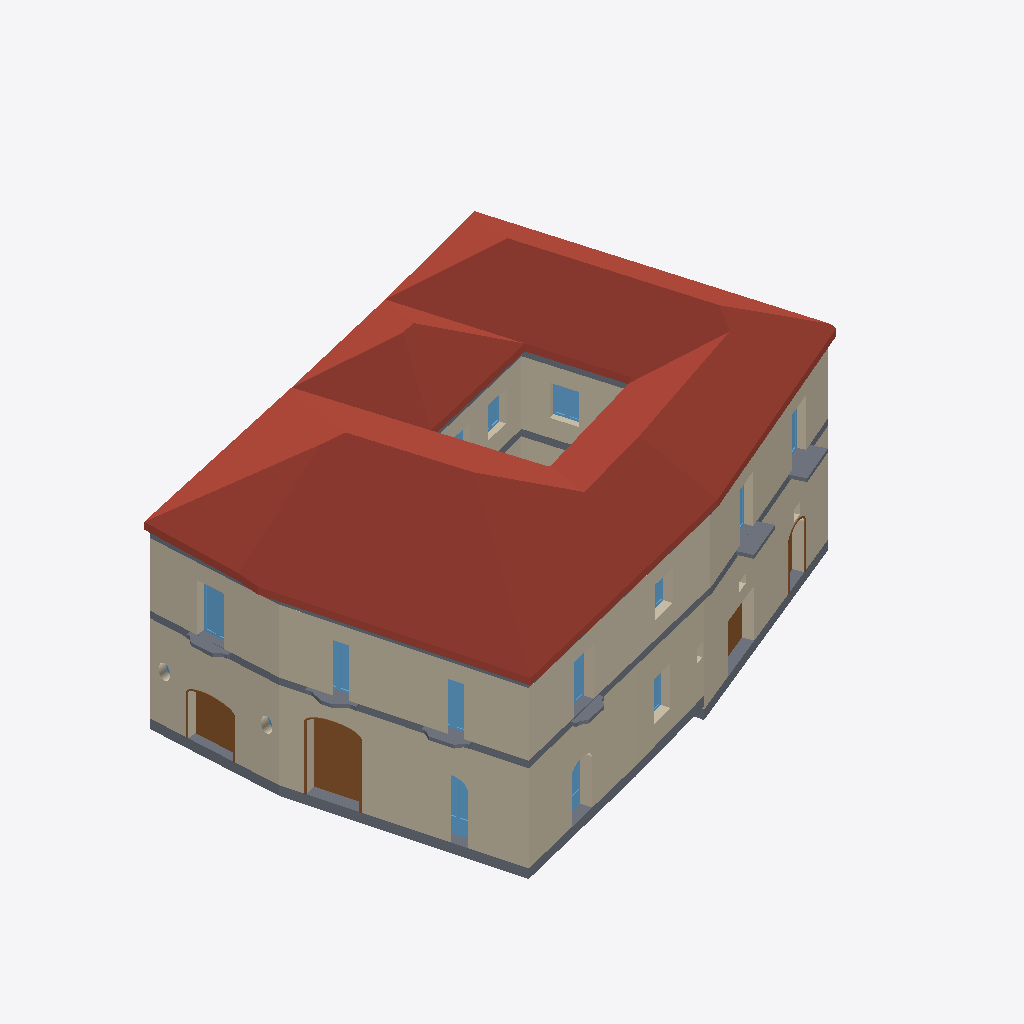
Isometric view of an IFC building model (IFC-SPF (STEP), schema IFC4, length unit millimetre), seen from the south-west, elements coloured by IFC class: 19 walls (beige), 13 slabs (grey), 13 windows (light blue), 4 doors (brown), 2 roofs (red-brown).
Extent 23.9 m × 19.8 m × 11.8 m (x, y, z). Storeys (4): Solaio interrato at -0.55 m; 0_Piano terra at 0.00 m; Piano 1 at 4.30 m; Sottotetto at 7.48 m. Elements (157): 83 IfcWall, 29 IfcWindow, 27 IfcDoor, 16 IfcSlab, 2 IfcRoof.

HEADER;
FILE_DESCRIPTION(('ViewDefinition [DesignTransferView_V1.0]'),'2;1');
FILE_NAME('Project  Number','2020-02-06T10:45:29',(''),(''),'The EXPRESS Data Manager Version 5.02.0100.07 : ','20190327_2315(x64) - Exporter 20.0.0.377 - IU al','');
FILE_SCHEMA(('IFC4'));
ENDSEC;
DATA;
#108=IFCPROJECT('0es1rsEenFuRfIzomfzB1C',#42,'Project  Number',$,$,'Project Name','Project  Status',(#99),#94);
#63909=IFCSITE('0es1rsEenFuRfIzomfzB1E',#42,'Default',$,$,#63906,$,$,.ELEMENT.,(42,21,31,181945),(-71,-3,-24,-263305),0.0,$,$);
#123=IFCBUILDING('0es1rsEenFuRfIzomfzB1D',#42,'',$,$,#33,$,'',.ELEMENT.,$,$,$);
#138=IFCBUILDINGSTOREY('0es1rsEenFuRfIzopM0yok',#42,'Solaio interrato',$,'Level:8mm Head',#136,$,'Solaio interrato',.ELEMENT.,-550.0);
#142=IFCBUILDINGSTOREY('0es1rsEenFuRfIzopM2top',#42,'0_Piano terra',$,'Level:8mm Head 2_red',#141,$,'0_Piano terra',.ELEMENT.,0.0);
#148=IFCBUILDINGSTOREY('0es1rsEenFuRfIzopM23P$',#42,'Piano 1',$,'Level:8mm Head',#147,$,'Piano 1',.ELEMENT.,4300.0);
#154=IFCBUILDINGSTOREY('0es1rsEenFuRfIzopM3MKQ',#42,'Sottotetto',$,'Level:8mm Head',#153,$,'Sottotetto',.ELEMENT.,7480.0);
#60845=IFCROOF('2iCAyc6a54be_gs9y2I7Fy',#42,'Basic Roof:Roof:571578',$,'Basic Roof:Roof',#60842,$,'571578',.NOTDEFINED.);
#62442=IFCROOF('1haYBFBAHANvUrHEoAUb33',#42,'Basic Roof:Roof:578588',$,'Basic Roof:Roof',#62439,$,'578588',.NOTDEFINED.);
#6886=IFCWALL('3Rg0AygoP3DuCCzX2f5Fdo',#42,'Basic Wall:EW06_tck80:223802',$,'Basic Wall:EW06_tck80',#6826,#6882,'223802',.NOTDEFINED.);
#1241=IFCWALL('1QGHk9TxHA$RraUftnOvH0',#42,'Basic Wall:EW10_tck105:209919',$,'Basic Wall:EW10_tck105',#1185,#1237,'209919',.NOTDEFINED.);
#209=IFCWALL('1QGHk9TxHA$RraUftnOuRb',#42,'Basic Wall:EW06_tck80:205146',$,'Basic Wall:EW06_tck80',#161,#203,'205146',.NOTDEFINED.);
#2575=IFCWALL('0MQxPhHWr4ZxWDiKrsnfSf',#42,'Basic Wall:EW08_tck90:213824',$,'Basic Wall:EW08_tck90',#2501,#2571,'213824',.NOTDEFINED.);
#6758=IFCWALL('3Rg0AygoP3DuCCzX2f5Fgj',#42,'Basic Wall:EW06_tck80:223589',$,'Basic Wall:EW06_tck80',#6724,#6754,'223589',.NOTDEFINED.);
#1432=IFCWALL('1MHKmWsL9F8Rj6AAzFI7OA',#42,'Basic Wall:EW09_tck100:210872',$,'Basic Wall:EW09_tck100',#1376,#1428,'210872',.NOTDEFINED.);
#7787=IFCWALL('0xL24CgyL9mBgeQBnAdOB3',#42,'Basic Wall:EW05_tck75:262055',$,'Basic Wall:EW05_tck75',#7719,#7783,'262055',.NOTDEFINED.);
#50561=IFCWALL('0IXsAQj7rA_xNtQEMd_24a',#42,'Basic Wall:EW07_tck85:548643',$,'Basic Wall:EW07_tck85',#50501,#50557,'548643',.NOTDEFINED.);
#3334=IFCWALL('0MQxPhHWr4ZxWDkKzsnfDT',#42,'Basic Wall:EW06_tck80:214836',$,'Basic Wall:EW06_tck80',#3261,#3330,'214836',.NOTDEFINED.);
#6661=IFCWALL('2XAipTmi5CBxOUBYvUDW4I',#42,'Basic Wall:EW10_tck105:223127',$,'Basic Wall:EW10_tck105',#6231,#6657,'223127',.NOTDEFINED.);
#13732=IFCWALL('0taQoSd_j4Fx3GgOLJZLIC',#42,'Basic Wall:EW02_tck60:295103',$,'Basic Wall:EW02_tck60',#13654,#13728,'295103',.NOTDEFINED.);
#50677=IFCWALL('0IXsAQj7rA_xNtQEMd_27D',#42,'Basic Wall:EW06_tck80:548810',$,'Basic Wall:EW06_tck80',#50625,#50673,'548810',.NOTDEFINED.);
#14089=IFCSLAB('1xTE2bWfX6BAFKcrOW4yEU',#42,'Floor:IF01:296555',$,'Floor:IF01',#13885,#14035,'296555',.FLOOR.);
#13295=IFCSLAB('3_umNY5En6cAcAW3gubr6C',#42,'Floor:GF01:289678',$,'Floor:GF01',#13232,#13291,'289678',.FLOOR.);
#50226=IFCDOOR('1fcVSkycvCLBL8t4jAzbpD',#42,'Door_Ingresso principale01:ED03_200x320_w:538638',$,'Door_Ingresso principale01:ED03_200x320_w',#68354,#50217,'538638',3200.0,2000.0,.DOOR.,.NOTDEFINED.,$);
#8443=IFCWALL('1blK2nh6n87P_nLmQYpMnT',#42,'Basic Wall:EW02_tck60:268815',$,'Basic Wall:EW02_tck60',#8371,#8439,'268815',.NOTDEFINED.);
#508=IFCWALL('1QGHk9TxHA$RraUftnOuJL',#42,'Basic Wall:EW06_tck80:205674',$,'Basic Wall:EW06_tck80',#477,#504,'205674',.NOTDEFINED.);
#36820=IFCSLAB('2prYOYd7T95gQ23oBcQxGy',#42,'Floor:IF02:411085',$,'Floor:IF02',#36712,#36794,'411085',.FLOOR.);
#7014=IFCSLAB('2hNPdwdVjBtxb5WdifRmML',#42,'Floor:GF01:224395',$,'Floor:GF01',#6948,#7010,'224395',.FLOOR.);
#42614=IFCSLAB('1jChmi_4rBn9UGAWLGkk3l',#42,'Floor:GF01:444780',$,'Floor:GF01',#42555,#42610,'444780',.FLOOR.);
#49884=IFCDOOR('1fcVSkycvCLBL8t4jAzbPw',#42,'Door_wood_02:ED02_200x210_w:537273',$,'Door_wood_02:ED02_200x210_w',#66231,#49875,'537273',2100.0,2000.0,.DOOR.,.NOTDEFINED.,$);
#13072=IFCSLAB('3_umNY5En6cAcAW3gubrto',#42,'Floor:Cortile:288752',$,'Floor:Cortile',#13017,#13068,'288752',.FLOOR.);
#2250=IFCWALL('0MQxPhHWr4ZxWDiKvsnfSf',#42,'Basic Wall:EW08_tck90:213824',$,'Basic Wall:EW08_tck90',#2206,#2246,'213824',.NOTDEFINED.);
#13590=IFCWALL('3_48CRfCL0X81rC73pvamV',#42,'Basic Wall:IW06_tck70:293769',$,'Basic Wall:IW06_tck70',#13518,#13586,'293769',.NOTDEFINED.);
#46390=IFCWINDOW('0R4wzst7D6rRNDjuT8CONg',#42,'Rectangular_GD:W09_120x220_w 2g:505860',$,'Rectangular_GD:W09_120x220_w 2g',#66899,#46381,'505860',2200.0,1200.0,.WINDOW.,.NOTDEFINED.,$);
#49022=IFCWINDOW('3REyLYw9z818gKYnUQef8p',#42,'Glass Door_wood_01:W11_130x270_w 2g:521015',$,'Glass Door_wood_01:W11_130x270_w 2g',#66411,#49013,'521015',2698.88100921146,1300.00000000001,.WINDOW.,.NOTDEFINED.,$);
#5668=IFCWALL('0ILiRApeHCMf$CmsffDW5a',#42,'Basic Wall:EW02_tck60:222625',$,'Basic Wall:EW02_tck60',#5075,#5664,'222625',.NOTDEFINED.);
#47346=IFCWINDOW('2FelzK9yzDLx23$LrpKjx6',#42,'My_Window:W03_110x140_mf 2g:509071',$,'My_Window:W03_110x140_mf 2g',#67968,#47337,'509071',1400.0,1100.0,.WINDOW.,.NOTDEFINED.,$);
#33257=IFCSLAB('3AKW9KLln0hu6wwULV8kqt',#42,'Floor:TC_Balconi:344884',$,'Floor:TC_Balconi',#33218,#33253,'344884',.FLOOR.);
#16463=IFCSLAB('01BKTr3559NuNudPSIis3_',#42,'Floor:TC_Balconi:333178',$,'Floor:TC_Balconi',#16418,#16459,'333178',.FLOOR.);
#46279=IFCWINDOW('1$6lSYND95_xtPMvjnJ5HI',#42,'Rectangular_GD:W09_120x220_w 2g:505011',$,'Rectangular_GD:W09_120x220_w 2g',#66932,#46270,'505011',2200.0,1200.0,.WINDOW.,.NOTDEFINED.,$);
#46455=IFCWINDOW('0R4wzst7D6rRNDjuT8CONV',#42,'Rectangular_GD:W09_120x220_w 2g:505905',$,'Rectangular_GD:W09_120x220_w 2g',#66963,#46446,'505905',2200.0,1200.0,.WINDOW.,.NOTDEFINED.,$);
#33733=IFCSLAB('0aqFPFwyfBe9SfVmybd7iU',#42,'Floor:TC_Balconi:347032',$,'Floor:TC_Balconi',#33570,#33729,'347032',.FLOOR.);
#34327=IFCSLAB('30GCcJVlT4LAOZnEqaWIXP',#42,'Floor:TC_Balconi:347541',$,'Floor:TC_Balconi',#34164,#34323,'347541',.FLOOR.);
#34089=IFCSLAB('0aqFPFwyfBe9SfVmybd7ot',#42,'Floor:TC_Balconi:347185',$,'Floor:TC_Balconi',#33808,#33953,'347185',.FLOOR.);
#7285=IFCWALL('19L0K3_rr5vgz$l23zG97a',#42,'Basic Wall:EW03_tck65:245469',$,'Basic Wall:EW03_tck65',#7225,#7281,'245469',.NOTDEFINED.);
#60734=IFCDOOR('2Im2mO9pb9fgnq_36ADBsj',#42,'TC_saracinesca_PT_ViaSanGiovanni:Metal door_220x220_m:568715',$,'TC_saracinesca_PT_ViaSanGiovanni:Metal door_220x220_m',#66641,#60725,'568715',2199.99999999998,2200.0,.DOOR.,.NOTDEFINED.,$);
#33495=IFCSLAB('3AKW9KLln0hu6wwULV8kgQ',#42,'Floor:TC_Balconi:345241',$,'Floor:TC_Balconi',#33332,#33491,'345241',.FLOOR.);
#50826=IFCWINDOW('3xr29uotD4b9Q$ngo9Vit1',#42,'Rectangular_GD:W09_120x220_w 2g:549002',$,'Rectangular_GD:W09_120x220_w 2g',#68383,#50817,'549002',2200.0,1200.0,.WINDOW.,.NOTDEFINED.,$);
#42734=IFCSLAB('23lDMuHTr6ZxK$MJCL93Cq',#42,'Floor:EF01:448407',$,'Floor:EF01',#42693,#42730,'448407',.FLOOR.);
#48523=IFCWINDOW('3FpF4CEdXC$xdlQ2hqPPWQ',#42,'Glass Door_wood_02:W10_130x240_w 2g:519229',$,'Glass Door_wood_02:W10_130x240_w 2g',#66468,#48514,'519229',2399.06750767622,1300.0,.WINDOW.,.NOTDEFINED.,$);
#60547=IFCDOOR('2Im2mO9pb9fgnq_36ADBrs',#42,'Door_wood:ED01_130x240_w:568656',$,'Door_wood:ED01_130x240_w',#66552,#60538,'568656',2399.06750767621,1300.0,.DOOR.,.NOTDEFINED.,$);
#46815=IFCWINDOW('0iXbd1EVb5QPtHg7XkAmfZ',#42,'My_Window:W03_110x140_mf 2g:507930',$,'My_Window:W03_110x140_mf 2g',#67552,#46806,'507930',1400.0,1100.0,.WINDOW.,.NOTDEFINED.,$);
#45707=IFCWINDOW('2Htpnfq0f9m9GAM0I446YF',#42,'My_Window:W01_110x180_mf 2g:500019',$,'My_Window:W01_110x180_mf 2g',#66757,#45698,'500019',1800.0,1100.0,.WINDOW.,.NOTDEFINED.,$);
#46672=IFCWINDOW('02VpXwEYn6COksbH8IEiTf',#42,'Rectangular_GD:W09_120x220_w 2g:507303',$,'Rectangular_GD:W09_120x220_w 2g',#67077,#46663,'507303',2200.0,1200.0,.WINDOW.,.NOTDEFINED.,$);
#50978=IFCWINDOW('3xr29uotD4b9Q$ngo9Vint',#42,'My_Window:W03_110x140_mf 2g:549180',$,'My_Window:W03_110x140_mf 2g',#68412,#50969,'549180',1400.0,1100.0,.WINDOW.,.NOTDEFINED.,$);
#36631=IFCWALL('2zmxJn$Kn3swUNuaNa1GRt',#42,'Basic Wall:EW02_tck60:362901',$,'Basic Wall:EW02_tck60',#36579,#36627,'362901',.NOTDEFINED.);
#46598=IFCWINDOW('02VpXwEYn6COksbH8IEiTg',#42,'Rectangular_GD:W09_120x220_w 2g:507300',$,'Rectangular_GD:W09_120x220_w 2g',#67050,#46589,'507300',2200.0,1200.0,.WINDOW.,.NOTDEFINED.,$);
#46932=IFCWINDOW('0iXbd1EVb5QPtHg7XkAml1',#42,'My_Window:W03_110x140_mf 2g:508344',$,'My_Window:W03_110x140_mf 2g',#67579,#46923,'508344',1400.0,1100.0,.WINDOW.,.NOTDEFINED.,$);
ENDSEC;
